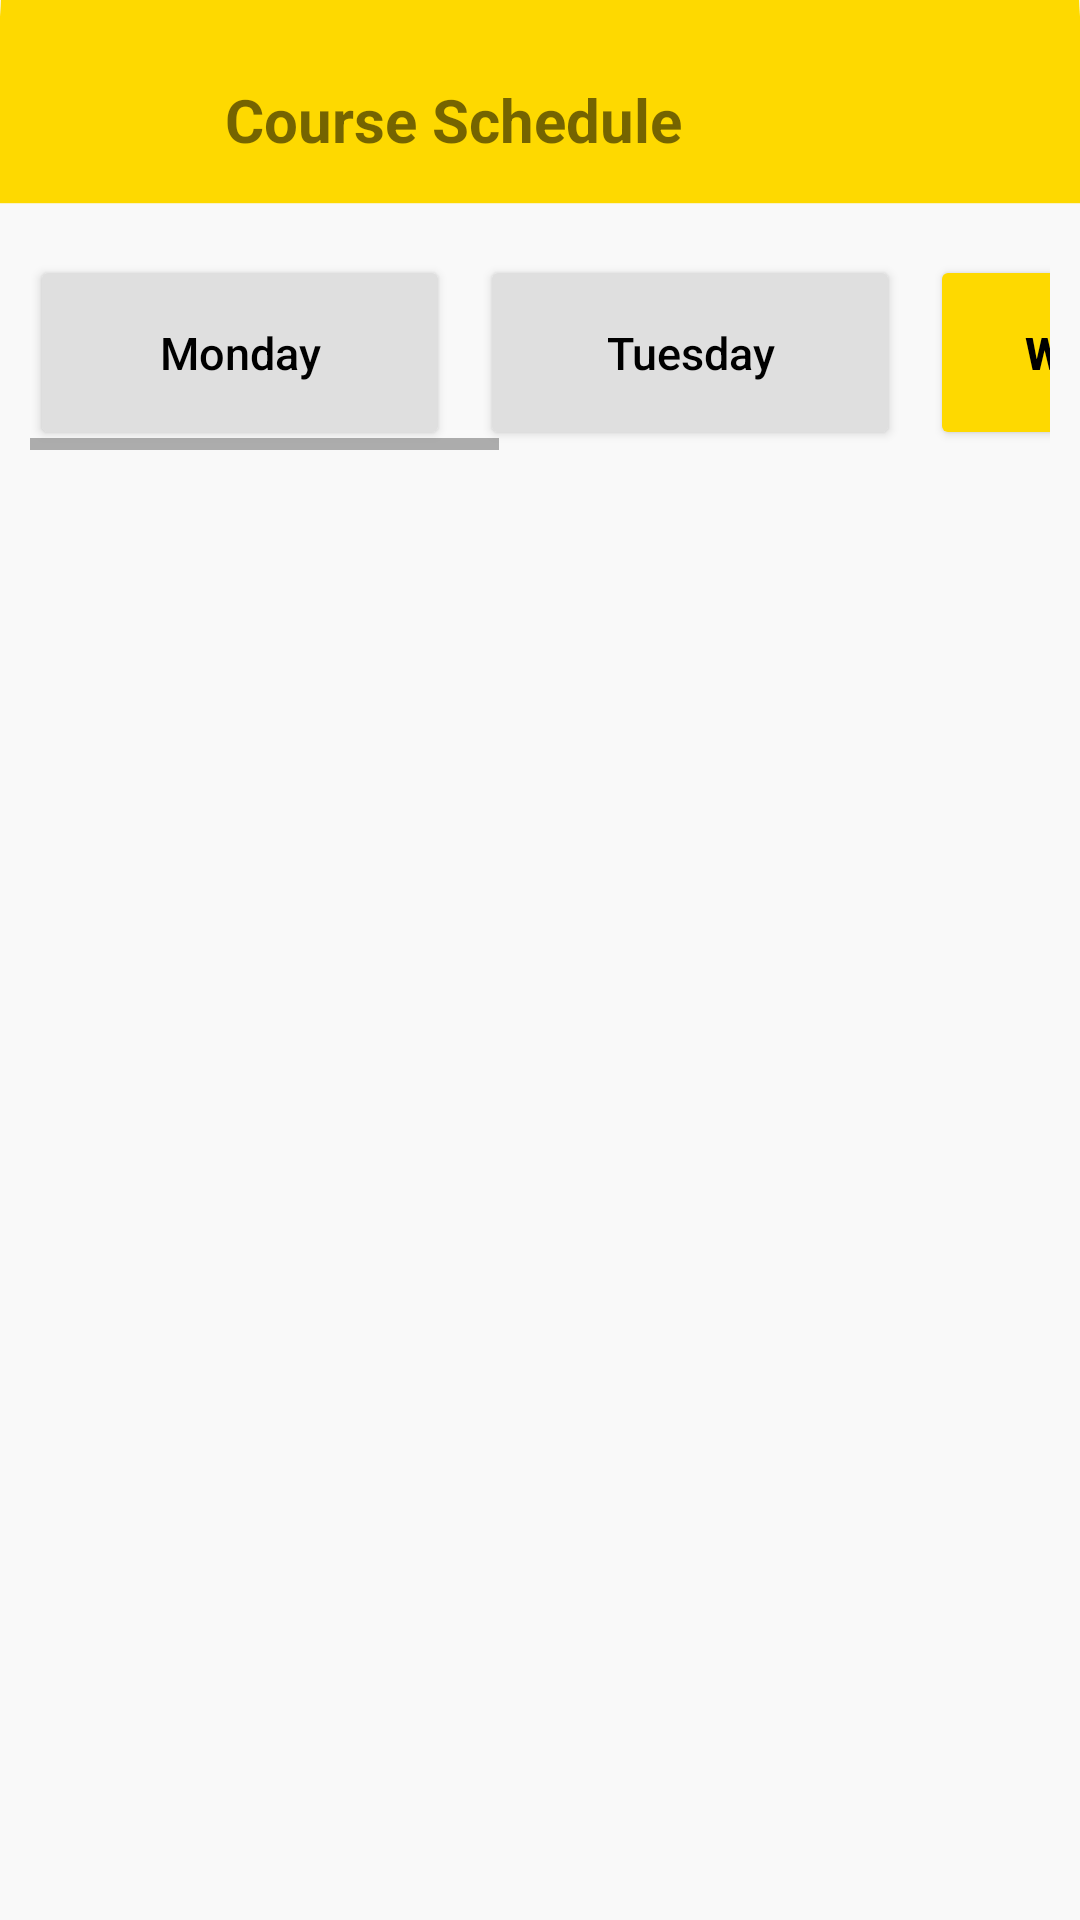

The Android layout XML behind this screen, and the referenced resources:
<!-- AndroidManifest.xml: application theme Theme.BPMidterm1832 -->
<!-- res/layout/activity_schedule3.xml -->
<?xml version = "1.0" encoding = "utf-8"?>
<LinearLayout
    xmlns:android           = "http://schemas.android.com/apk/res/android"
    xmlns:app               = "http://schemas.android.com/apk/res-auto"
    xmlns:tools             = "http://schemas.android.com/tools"
    android:layout_width    = "match_parent"
    android:layout_height   = "match_parent"
    tools:context           = ".ui.course_schedule.ScheduleActivity"
    android:background      = "@drawable/bg_schedule"
    android:orientation     = "vertical">

    
    <LinearLayout
        android:layout_width        = "match_parent"
        android:layout_height       = "80dp"
        android:paddingLeft         = "25dp"
        android:gravity             = "center_vertical"
        android:orientation         = "horizontal">
        <ImageView
            android:id                  = "@+id/imageView_back"
            android:layout_width        = "30dp"
            android:layout_height       = "30dp"
            android:src                 = "@drawable/ic_arrow_back_24" />
        <TextView
            android:layout_width        = "wrap_content"
            android:layout_height       = "wrap_content"
            android:layout_marginLeft   = "20dp"
            android:text                = "Course Schedule"
            android:textSize            = "20dp"
            android:textStyle           = "bold" />
    </LinearLayout>

    
    <HorizontalScrollView
        android:layout_width        = "match_parent"
        android:layout_height       = "wrap_content"
        android:layout_marginTop    = "5dp"
        android:layout_marginLeft   = "10dp"
        android:layout_marginRight  = "10dp">
        <LinearLayout
            android:layout_width        = "match_parent"
            android:layout_height       = "match_parent"
            android:orientation         = "horizontal">
            <Button
                android:id                  = "@+id/btn_monday"
                android:layout_width        = "140dp"
                android:layout_height       = "65dp"
                android:text                = "Monday"
                android:textSize            = "15dp"
                android:textColor           = "@color/black"
                android:textAllCaps         = "false"
                android:backgroundTint      = "#DFDFDF"
                app:cornerRadius            = "10dp" />
            <Button
                android:id                  = "@+id/btn_tuesday"
                android:layout_width        = "140dp"
                android:layout_height       = "65dp"
                android:layout_marginLeft   = "10dp"
                android:text                = "Tuesday"
                android:textSize            = "15dp"
                android:textColor           = "@color/black"
                android:textAllCaps         = "false"
                android:backgroundTint      = "#DFDFDF"
                app:cornerRadius            = "10dp" />
            <Button
                android:id                  = "@+id/btn_wednesday"
                android:layout_width        = "140dp"
                android:layout_height       = "65dp"
                android:layout_marginLeft   = "10dp"
                android:text                = "Wednesday"
                android:textSize            = "15dp"
                android:textStyle           = "bold"
                android:textColor           = "@color/black"
                android:textAllCaps         = "false"
                android:backgroundTint      = "#FED900"
                app:cornerRadius            = "10dp" />
            <Button
                android:id                  = "@+id/btn_thursday"
                android:layout_width        = "140dp"
                android:layout_height       = "65dp"
                android:layout_marginLeft   = "10dp"
                android:text                = "Thursday"
                android:textSize            = "15dp"
                android:textColor           = "@color/black"
                android:textAllCaps         = "false"
                android:backgroundTint      = "#DFDFDF"
                app:cornerRadius            = "10dp" />
            <Button
                android:id                  = "@+id/btn_friday"
                android:layout_width        = "140dp"
                android:layout_height       = "65dp"
                android:layout_marginLeft   = "10dp"
                android:text                = "Friday"
                android:textSize            = "15dp"
                android:textColor           = "@color/black"
                android:textAllCaps         = "false"
                android:backgroundTint      = "#DFDFDF"
                app:cornerRadius            = "10dp" />
        </LinearLayout>
    </HorizontalScrollView>

    
    <ScrollView
        android:layout_width        = "match_parent"
        android:layout_height       = "wrap_content"
        android:paddingTop          = "10dp"
        android:layout_marginLeft   = "25dp"
        android:layout_marginRight  = "25dp">
        <androidx.recyclerview.widget.RecyclerView
            android:id                  = "@+id/recyclerView_Schedule"
            android:layout_width        = "match_parent"
            android:layout_height       = "wrap_content" />
    </ScrollView>

</LinearLayout>
<!-- resources referenced by this layout -->
<resources>
  <!-- drawable bg_schedule: png bitmap (drawable, 20411 bytes) -->
  <style name="Theme.BPMidterm1832" parent="Theme.MaterialComponents.DayNight.DarkActionBar">
          
          <item name="colorPrimary">@color/purple_500</item>
          <item name="colorPrimaryVariant">@color/purple_700</item>
          <item name="colorOnPrimary">@color/white</item>
          
          <item name="colorSecondary">@color/teal_200</item>
          <item name="colorSecondaryVariant">@color/teal_700</item>
          <item name="colorOnSecondary">@color/black</item>
          
          <item name="android:statusBarColor" tools:targetApi="l">?attr/colorPrimaryVariant</item>
          
      </style>
  <!-- not gathered from this repository: default colours our renderer supplied (Android Studio template values) -->
  <color name="purple_500">#FF6200EE</color>
  <color name="purple_700">#FF3700B3</color>
  <color name="teal_200">#FF03DAC5</color>
  <color name="teal_700">#FF018786</color>
  <color name="black">#FF000000</color>
  <color name="white">#FFFFFFFF</color>
</resources>
